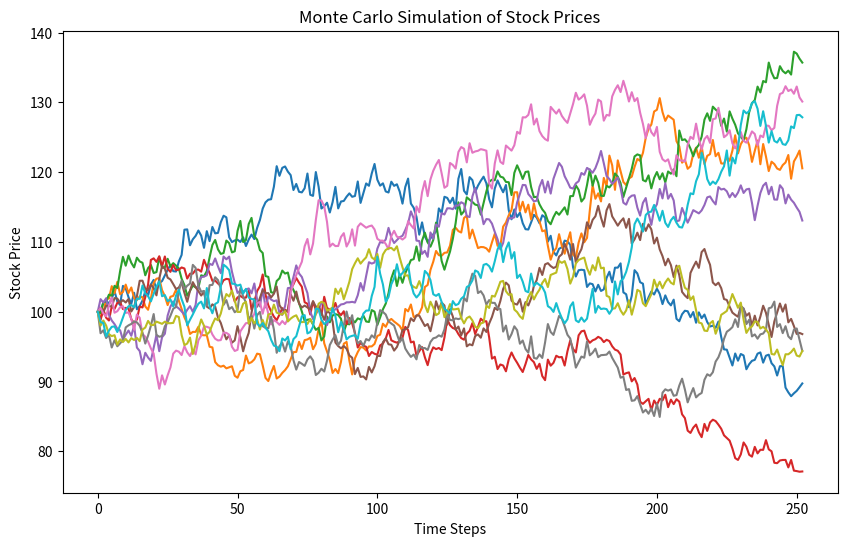

Reproduce this figure in Python. (Note: this script raises an exception after producing the figure.)
import numpy as np
import matplotlib.pyplot as plt

# Parameters for Monte Carlo simulation
S0 = 100  # initial stock price
mu = 0.05  # drift (average return)
sigma = 0.2  # volatility (risk)
T = 1.0  # time horizon
N = 252  # number of time steps
M = 1000  # number of simulations

# Time increment
dt = T / N

# Simulate M paths
paths = np.zeros((N + 1, M))
paths[0] = S0

for t in range(1, N + 1):
    Z = np.random.standard_normal(M)  # standard normal random variables
    paths[t] = paths[t - 1] * np.exp((mu - 0.5 * sigma**2) * dt + sigma * np.sqrt(dt) * Z)

# Plot the first 10 simulated paths
plt.figure(figsize=(10, 6))
plt.plot(paths[:, :10])
plt.title('Monte Carlo Simulation of Stock Prices')
plt.xlabel('Time Steps')
plt.ylabel('Stock Price')

# Save the figure
plt.savefig('/Users/<user>/Desktop/Project/Figures/monte_carlo_simulation.png')
plt.close()

